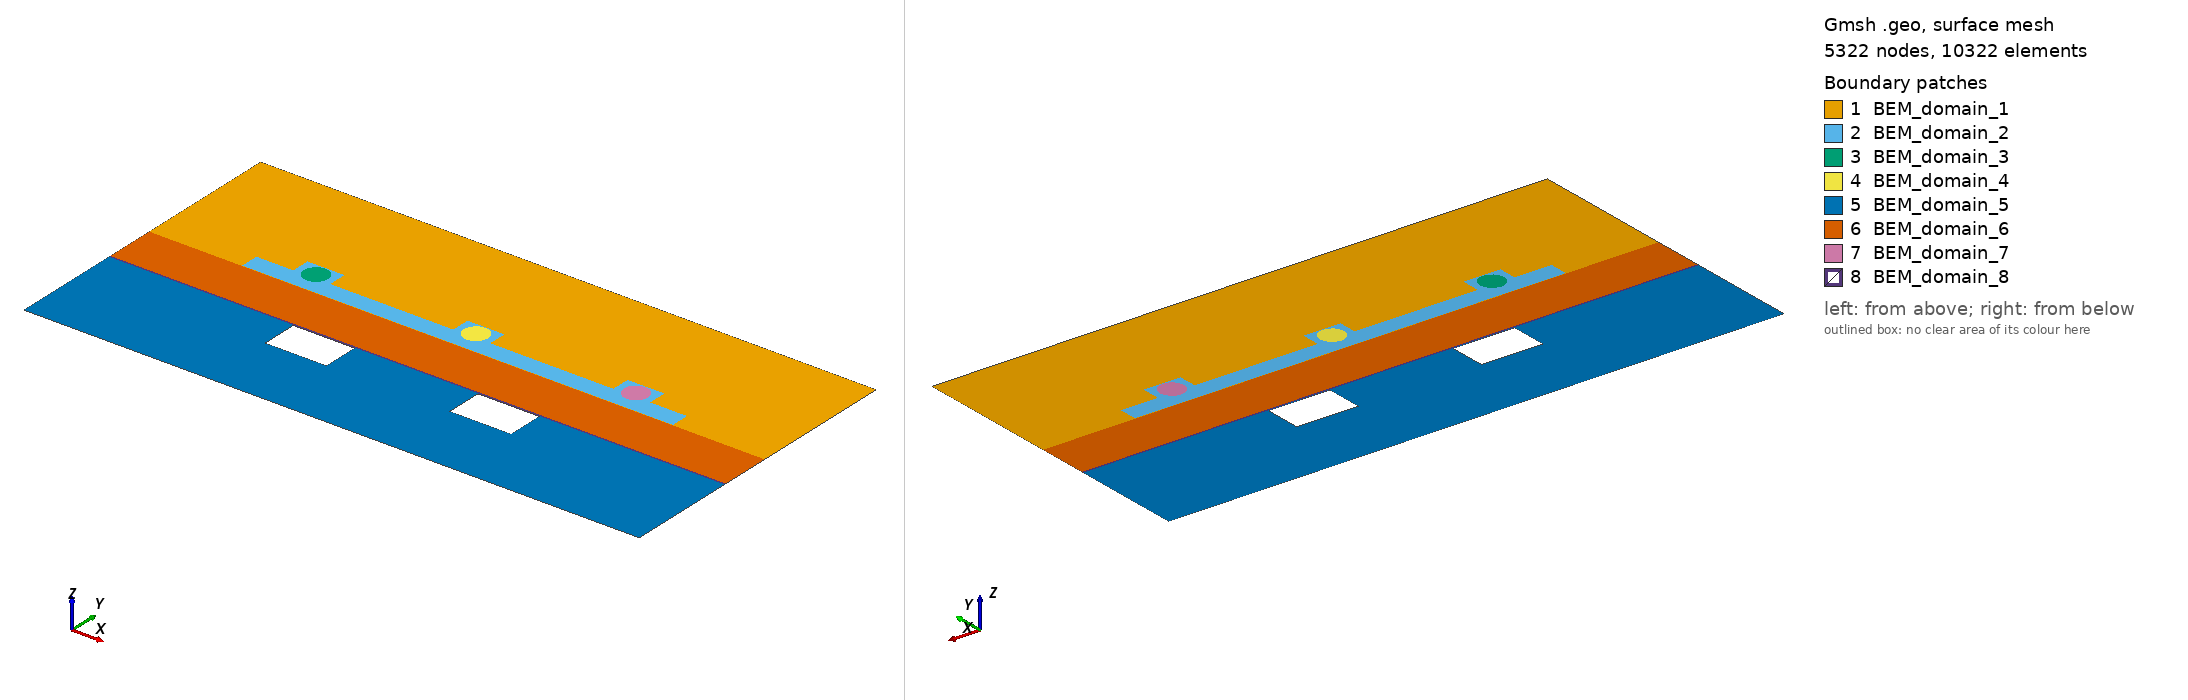

Gmsh geometry script, surface-meshed: 5322 nodes, 10322 surface elements. Boundary patches (legend numbers): 1 BEM_domain_1, 2 BEM_domain_2, 3 BEM_domain_3, 4 BEM_domain_4, 5 BEM_domain_5, 6 BEM_domain_6, 7 BEM_domain_7, 8 BEM_domain_8. Left view from above one corner, right view from below the opposite corner. Legend entries are the model's physical surfaces. The drawing asked Gmsh for element sizes between 1% and 20% of the model's largest extent; the script's own settings can give other sizes.

=== zone51.geo (drawn) ===
// ============================================================
//  Electrodes_Channel_MultiWell_PDMS_Glass_FC40_Resin_v7.geo
// ============================================================

scale = 1e-6;

epsilon_r_PDMS  = 2.8;
epsilon_r_RESIN = 4.0;
epsilon_r_FC40  = 1.9;  // Huile FC-40 entre Résine et Verre
epsilon_r_GLASS = 5.0;
epsilon_r_OIL   = 9.62; // Huile du canal
epsilon_r_WATER = 80.0;

eps0 = 8.8541878128e-12;

Lout_x = 1000*scale;
Lout_y = 600*scale;

// --- Niveaux en Y des sous-couches ---
H_interface_resin_fc40 = -120*scale; // Interface RESIN / FC-40
H_fc40_thickness       = 3*scale;    // Épaisseur FC-40 (3 µm)
H_interface_fc40_glass = H_interface_resin_fc40 + H_fc40_thickness; // -117 µm

H_interface_glass_pdms = -35*scale;  // Interface GLASS / PDMS (-35 µm)

// Tailles de maillage relaxées pour accélérer la résolution
lc       = 12*scale;
lc_thin  = 5*scale;  // Couche FC-40 allégée
lc_part  = 3*scale;  // Gouttes
lc_canal = 4*scale;  // Canal & Puits


// ---- 1. CADRE EXTÉRIEUR ET STRATES HORIZONTAILES ----

Point(1) = {-Lout_x/2, -Lout_y/2, 0, lc};
Point(2) = { Lout_x/2, -Lout_y/2, 0, lc};
Point(3) = { Lout_x/2,  Lout_y/3, 0, lc};
Point(4) = {-Lout_x/2,  Lout_y/3, 0, lc};

// Points d'interfaces latérales
Point(100) = {-Lout_x/2, H_interface_resin_fc40, 0, lc_thin};
Point(101) = { Lout_x/2, H_interface_resin_fc40, 0, lc_thin};

Point(104) = {-Lout_x/2, H_interface_fc40_glass, 0, lc_thin};
Point(105) = { Lout_x/2, H_interface_fc40_glass, 0, lc_thin};

Point(102) = {-Lout_x/2, H_interface_glass_pdms, 0, lc};
Point(103) = { Lout_x/2, H_interface_glass_pdms, 0, lc};


// RESIN - contour
Line(1) = {1, 2};
Line(2) = {2, 101};
Line(6) = {100, 1};

// FC-40 - côté droit & gauche
Line(48) = {101, 105};
Line(49) = {104, 100};

// GLASS - côté droit & gauche
Line(3) = {105, 103};
Line(7) = {102, 104};

// PDMS - côté droit & gauche
Line(32) = {103, 3};
Line(5)  = {4, 102};

// Top
Line(4)  = {3, 4};


// Interfaces horizontales orientées vers la droite (Gauche -> Droite)
Line(35) = {100, 101}; // Gauche = Domaine 8 (FC40), Droite = Domaine 5 (RESIN)
Line(50) = {104, 105}; // Gauche = Domaine 6 (GLASS), Droite = Domaine 8 (FC40)
Line(34) = {102, 103}; // Gauche = Domaine 1 (PDMS), Droite = Domaine 6 (GLASS)


// ============================================================
// 2. ÉLECTRODES (Trous dans la Résine)
// ============================================================

cx1 = 150*scale;
w1 = 100*scale;
h1 = 60*scale;
y_elec = -151*scale;

Point(5) = {cx1-w1/2, y_elec-h1/2, 0, lc};
Point(6) = {cx1+w1/2, y_elec-h1/2, 0, lc};
Point(7) = {cx1+w1/2, y_elec+h1/2, 0, lc};
Point(8) = {cx1-w1/2, y_elec+h1/2, 0, lc};

Line(8)  = {5, 6};
Line(9)  = {6, 7};
Line(10) = {7, 8};
Line(11) = {8, 5};


cx2 = -150*scale;

Point(9)  = {cx2-w1/2, y_elec-h1/2, 0, lc};
Point(10) = {cx2+w1/2, y_elec-h1/2, 0, lc};
Point(11) = {cx2+w1/2, y_elec+h1/2, 0, lc};
Point(12) = {cx2-w1/2, y_elec+h1/2, 0, lc};

Line(12) = {9, 10};
Line(13) = {10, 11};
Line(14) = {11, 12};
Line(15) = {12, 9};


// ============================================================
// 3. CANAL (30 µm) ET PUITS (30 µm SUPPLÉMENTAIRES)
// ============================================================

Lx3 = 700.0*scale;
H_canal = 30.0*scale;
H_puit  = 30.0*scale;
w_well  = 60.0*scale;

y_canal_bottom = H_interface_glass_pdms + 1*scale;
y_canal_top    = y_canal_bottom + H_canal;
y_well_top     = y_canal_top + H_puit;

x_w1 = -260.0*scale;
x_w2 = 0.0*scale;
x_w3 = 260.0*scale;

Point(13) = {-Lx3/2, y_canal_bottom, 0, lc_canal};
Point(14) = { Lx3/2, y_canal_bottom, 0, lc_canal};
Point(15) = { Lx3/2, y_canal_top,    0, lc_canal};

// Puits 3 (x = 260 µm)
Point(16) = {x_w3+w_well/2, y_canal_top, 0, lc_canal};
Point(17) = {x_w3+w_well/2, y_well_top,  0, lc_canal};
Point(18) = {x_w3-w_well/2, y_well_top,  0, lc_canal};
Point(19) = {x_w3-w_well/2, y_canal_top, 0, lc_canal};

// Puits 2 (x = 0 µm)
Point(20) = {x_w2+w_well/2, y_canal_top, 0, lc_canal};
Point(21) = {x_w2+w_well/2, y_well_top,  0, lc_canal};
Point(22) = {x_w2-w_well/2, y_well_top,  0, lc_canal};
Point(23) = {x_w2-w_well/2, y_canal_top, 0, lc_canal};

// Puits 1 (x = -260 µm)
Point(24) = {x_w1+w_well/2, y_canal_top, 0, lc_canal};
Point(25) = {x_w1+w_well/2, y_well_top,  0, lc_canal};
Point(26) = {x_w1-w_well/2, y_well_top,  0, lc_canal};
Point(27) = {x_w1-w_well/2, y_canal_top, 0, lc_canal};

Point(28) = {-Lx3/2, y_canal_top, 0, lc_canal};

Line(16) = {13, 14};
Line(17) = {14, 15};
Line(18) = {15, 16};
Line(19) = {16, 17};
Line(20) = {17, 18};
Line(21) = {18, 19};
Line(22) = {19, 20};
Line(23) = {20, 21};
Line(36) = {21, 22};
Line(37) = {22, 23};
Line(38) = {23, 24};
Line(39) = {24, 25};
Line(40) = {25, 26};
Line(41) = {26, 27};
Line(42) = {27, 28};
Line(43) = {28, 13};


// ============================================================
// 4. GOUTTES D'EAU
// ============================================================

p_rad = 20*scale;
p_cy  = 5.0*scale;

// Goutte 1 (x = -260 µm)
p1_cx = -260.0*scale;
Point(201) = {p1_cx, p_cy, 0, lc_part};
Point(202) = {p1_cx + p_rad, p_cy, 0, lc_part};
Point(203) = {p1_cx, p_cy + p_rad, 0, lc_part};
Point(204) = {p1_cx - p_rad, p_cy, 0, lc_part};
Point(205) = {p1_cx, p_cy - p_rad, 0, lc_part};

Circle(24) = {202, 201, 203};
Circle(25) = {203, 201, 204};
Circle(26) = {204, 201, 205};
Circle(27) = {205, 201, 202};

// Goutte 2 (x = 0 µm)
p2_cx = 0.0*scale;
Point(206) = {p2_cx, p_cy, 0, lc_part};
Point(207) = {p2_cx + p_rad, p_cy, 0, lc_part};
Point(208) = {p2_cx, p_cy + p_rad, 0, lc_part};
Point(209) = {p2_cx - p_rad, p_cy, 0, lc_part};
Point(210) = {p2_cx, p_cy - p_rad, 0, lc_part};

Circle(28) = {207, 206, 208};
Circle(29) = {208, 206, 209};
Circle(30) = {209, 206, 210};
Circle(31) = {210, 206, 207};

// Goutte 3 (x = +260 µm)
p3_cx = 260.0*scale;
Point(211) = {p3_cx, p_cy, 0, lc_part};
Point(212) = {p3_cx + p_rad, p_cy, 0, lc_part};
Point(213) = {p3_cx, p_cy + p_rad, 0, lc_part};
Point(214) = {p3_cx - p_rad, p_cy, 0, lc_part};
Point(215) = {p3_cx, p_cy - p_rad, 0, lc_part};

Circle(44) = {212, 211, 213};
Circle(45) = {213, 211, 214};
Circle(46) = {214, 211, 215};
Circle(47) = {215, 211, 212};


// ============================================================
// 5. SURFACES (DOMAINES)
// ============================================================

// PDMS (Domaine 1)
Curve Loop(1) = {34, 32, 4, 5};
Curve Loop(5) = {16:23, 36:43};
Plane Surface(1) = {1, 5};

// HUILE DU CANAL (Domaine 2)
Curve Loop(6) = {24:27};
Curve Loop(7) = {28:31};
Curve Loop(9) = {44:47};
Plane Surface(2) = {5, 6, 7, 9};

// EAU (Domaines 3, 4, 7)
Plane Surface(3) = {6};
Plane Surface(4) = {7};
Plane Surface(7) = {9};

// RESIN (Domaine 5)
Curve Loop(2) = {1, 2, -35, 6};
Curve Loop(3) = {8:11};
Curve Loop(4) = {12:15};
Plane Surface(5) = {2, 3, 4};

// GLASS (Domaine 6)
Curve Loop(8) = {50, 3, -34, 7};
Plane Surface(6) = {8};

// COUCHE MINCE HUILE FC-40 (Domaine 8)
Curve Loop(10) = {35, 48, -50, 49};
Plane Surface(8) = {10};


// ============================================================
// 6. GROUPES PHYSIQUES (MAPPING COURBES)
// ============================================================

Physical Curve("BEM_outside_top_E", 100) = {32, 4, 5};
Physical Curve("BEM_outside_bottom_E", 101) = {1, 2, 6};
Physical Curve("BEM_outside_glass_E", 108) = {3, 7};
Physical Curve("BEM_outside_fc40_E", 111)  = {48, 49};

// Interfaces jux corrigées selon l'orientation des lignes de 100->101, 104->105 et 102->103 :
// - Line(35) [100->101]: Domaine à gauche = 8 (FC40), à droite = 5 (RESIN) -> BEM_interface_8_5_jux
// - Line(50) [104->105]: Domaine à gauche = 6 (GLASS), à droite = 8 (FC40) -> BEM_interface_6_8_jux
// - Line(34) [102->103]: Domaine à gauche = 1 (PDMS), à droite = 6 (GLASS) -> BEM_interface_1_6_jux

Physical Curve("BEM_interface_8_5_jux", 102) = {35}; // FC40 / RESIN
Physical Curve("BEM_interface_6_8_jux", 112) = {50}; // GLASS / FC40
Physical Curve("BEM_interface_1_6_jux", 109) = {34}; // PDMS / GLASS

Physical Curve("BEM_interface_1_2_inc", 103) = {16:23, 36:43};
Physical Curve("BEM_interface_2_3_inc", 104) = {24:27};
Physical Curve("BEM_interface_2_4_inc", 105) = {28:31};
Physical Curve("BEM_interface_2_7_inc", 110) = {44:47};

Physical Curve("BEM_Hole_E1_H", 106) = {8:11};
Physical Curve("BEM_Hole_E2_H", 107) = {12:15};


// ============================================================
// 7. DOMAINES BEM
// ============================================================

Physical Surface("BEM_domain_1", 1) = {1}; // PDMS
Physical Surface("BEM_domain_2", 2) = {2}; // OIL CANAL
Physical Surface("BEM_domain_3", 3) = {3}; // WATER 1
Physical Surface("BEM_domain_4", 4) = {4}; // WATER 2
Physical Surface("BEM_domain_7", 7) = {7}; // WATER 3
Physical Surface("BEM_domain_5", 5) = {5}; // RESIN
Physical Surface("BEM_domain_6", 6) = {6}; // GLASS
Physical Surface("BEM_domain_8", 8) = {8}; // FC-40 LAYER


// ============================================================
// 8. PARAMÈTRES MATÉRIAUX
// ============================================================

SetNumber("Materials/BEM_domain_1/Epsilon", epsilon_r_PDMS * eps0);
SetNumber("Materials/BEM_domain_2/Epsilon", epsilon_r_OIL * eps0);
SetNumber("Materials/BEM_domain_3/Epsilon", epsilon_r_WATER * eps0);
SetNumber("Materials/BEM_domain_4/Epsilon", epsilon_r_WATER * eps0);
SetNumber("Materials/BEM_domain_7/Epsilon", epsilon_r_WATER * eps0);
SetNumber("Materials/BEM_domain_5/Epsilon", epsilon_r_RESIN * eps0);
SetNumber("Materials/BEM_domain_6/Epsilon", epsilon_r_GLASS * eps0);
SetNumber("Materials/BEM_domain_8/Epsilon", epsilon_r_FC40 * eps0);


// ============================================================
// 9. CONDITIONS AUX LIMITES
// ============================================================

SetNumber("Boundary Conditions/BEM_outside_top_E/BEM_domain_1/neumann", 0.0);
SetNumber("Boundary Conditions/BEM_outside_bottom_E/BEM_domain_5/neumann", 0.0);
SetNumber("Boundary Conditions/BEM_outside_glass_E/BEM_domain_6/neumann", 0.0);
SetNumber("Boundary Conditions/BEM_outside_fc40_E/BEM_domain_8/neumann", 0.0);

SetNumber("Boundary Conditions/BEM_Hole_E1_H/BEM_domain_5/dirichlet", 2000.0);
SetNumber("Boundary Conditions/BEM_Hole_E2_H/BEM_domain_5/dirichlet", 0.0);
